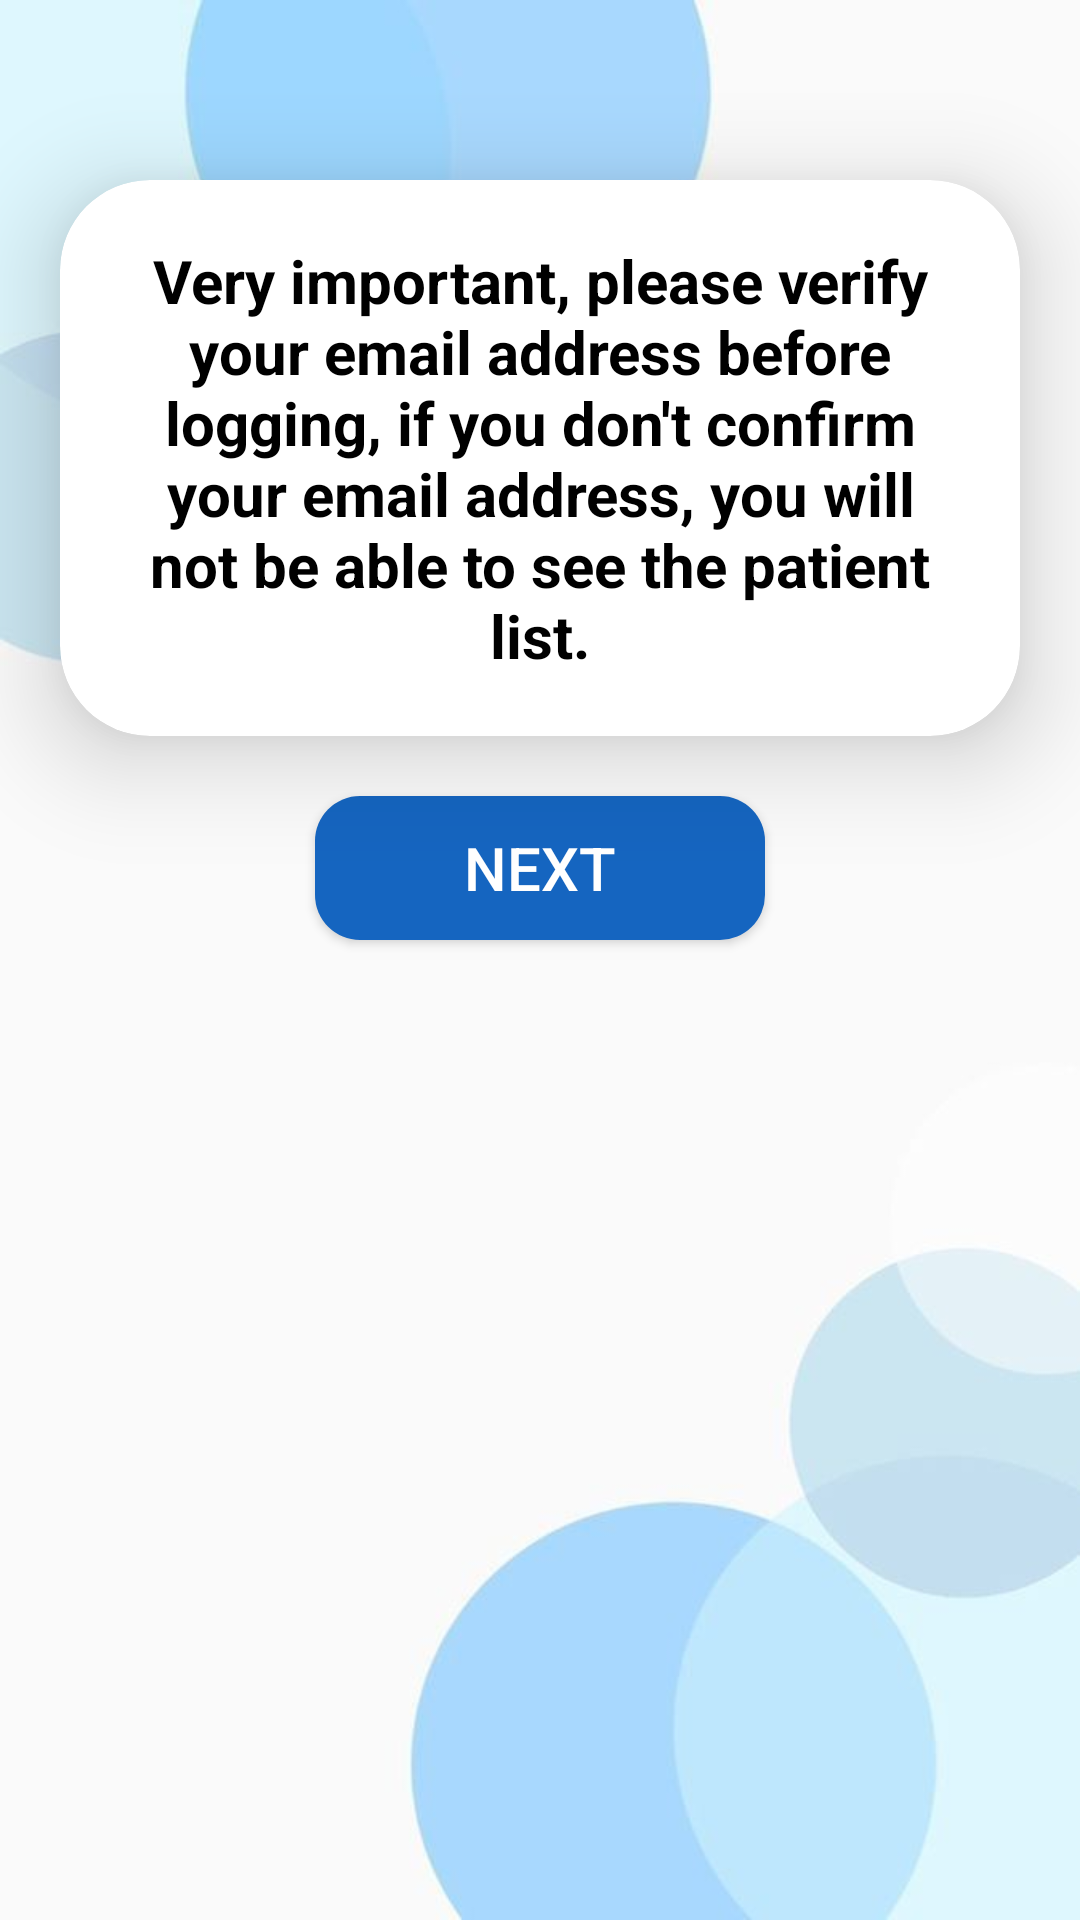

Android layout source for this screen:
<!-- AndroidManifest.xml: application theme Theme.ChatApplication -->
<!-- res/layout/activity_verification_email.xml -->
<?xml version="1.0" encoding="utf-8"?>
<RelativeLayout xmlns:android="http://schemas.android.com/apk/res/android"
    xmlns:tools="http://schemas.android.com/tools"
    android:layout_width="match_parent"
    android:background="@drawable/background_log_in"
    android:layout_height="match_parent"
    xmlns:app="http://schemas.android.com/apk/res-auto"
    tools:context=".doctors.VerificationEmailActivity">

    <androidx.cardview.widget.CardView
        android:id="@+id/card_view_verification"
        android:layout_width="match_parent"
        android:layout_height="wrap_content"
        android:layout_marginRight="20dp"
        android:layout_marginLeft="20dp"
        android:layout_marginTop="60dp"
        app:cardCornerRadius="30dp"
        app:cardElevation="20dp"
        app:layout_constraintEnd_toEndOf="parent"
        app:layout_constraintStart_toStartOf="parent"
        app:layout_constraintTop_toTopOf="parent">

        <TextView
            android:id="@+id/textView_verification"
            android:layout_width="wrap_content"
            android:layout_height="wrap_content"
            android:padding="20dp"
            android:text="@string/very_important_please_verify_your_email_address_before_logging_if_you_don_t_confirm_your_email_address_you_will_not_be_able_to_see_the_patient_list"
            android:textAlignment="center"
            android:textColor="@color/black"
            android:textSize="20sp"
            android:textStyle="bold"
            app:layout_constraintEnd_toEndOf="parent"
            app:layout_constraintStart_toStartOf="parent"
            app:layout_constraintTop_toTopOf="parent">

        </TextView>
    </androidx.cardview.widget.CardView>

    <Button
        android:id="@+id/btnNextVerification"
        android:layout_width="150dp"
        android:layout_marginTop="20dp"
        android:layout_height="wrap_content"
        android:layout_below="@id/card_view_verification"
        android:text="@string/next"
        android:textAlignment="center"
        android:textSize="20sp"
        android:textColor="@color/white"
        android:background="@drawable/selector"
        android:layout_centerHorizontal="true" />


</RelativeLayout>
<!-- resources referenced by this layout -->
<resources>
  <color name="black">#FF000000</color>
  <color name="white">#FFFFFFFF</color>
  <!-- drawable background_log_in: jpeg bitmap (drawable, 14211 bytes) -->
  <!-- drawable selector (drawable) -->
  <?xml version="1.0" encoding="utf-8"?>
  <selector xmlns:android="http://schemas.android.com/apk/res/android">
      <item android:drawable="@drawable/btn_background_disable" android:state_enabled="false"/>
      <item android:drawable="@drawable/btn_background" android:state_enabled="true"/>
  </selector>
  <string name="next">Next</string>
  <string name="very_important_please_verify_your_email_address_before_logging_if_you_don_t_confirm_your_email_address_you_will_not_be_able_to_see_the_patient_list">Very important, please verify your email address before logging, if you don\'t confirm your email address, you will not be able to see the patient list.</string>
  <style name="Theme.ChatApplication" parent="Theme.AppCompat.Light">
          
          <item name="colorPrimary">#2B61CC</item>
          <item name="colorPrimaryVariant">#2B61CC</item>
          <item name="colorOnPrimary">@color/white</item>
          
          <item name="colorSecondary">@color/teal_200</item>
          <item name="colorSecondaryVariant">@color/teal_700</item>
          <item name="colorOnSecondary">@color/black</item>
          
          <item name="android:statusBarColor">@color/backgroundAppColor1</item>
          <item name="android:navigationBarColor">@color/backgroundAppColor1</item>
          
      </style>
  <!-- drawable btn_background_disable (drawable) -->
  <?xml version="1.0" encoding="utf-8"?>
  <shape xmlns:android="http://schemas.android.com/apk/res/android">
      <corners android:radius="15dp"/>
      <solid android:color="#9CB2DD"/>
  </shape>
  <!-- drawable btn_background (drawable) -->
  <?xml version="1.0" encoding="utf-8"?>
  <shape xmlns:android="http://schemas.android.com/apk/res/android">
  <corners android:radius="15dp"/>
      <solid android:color="@color/backgroundAppColor1"/>
  </shape>
  <color name="teal_200">#FF03DAC5</color>
  <color name="teal_700">#FF018786</color>
  <color name="backgroundAppColor1">#1565C0</color>
</resources>
